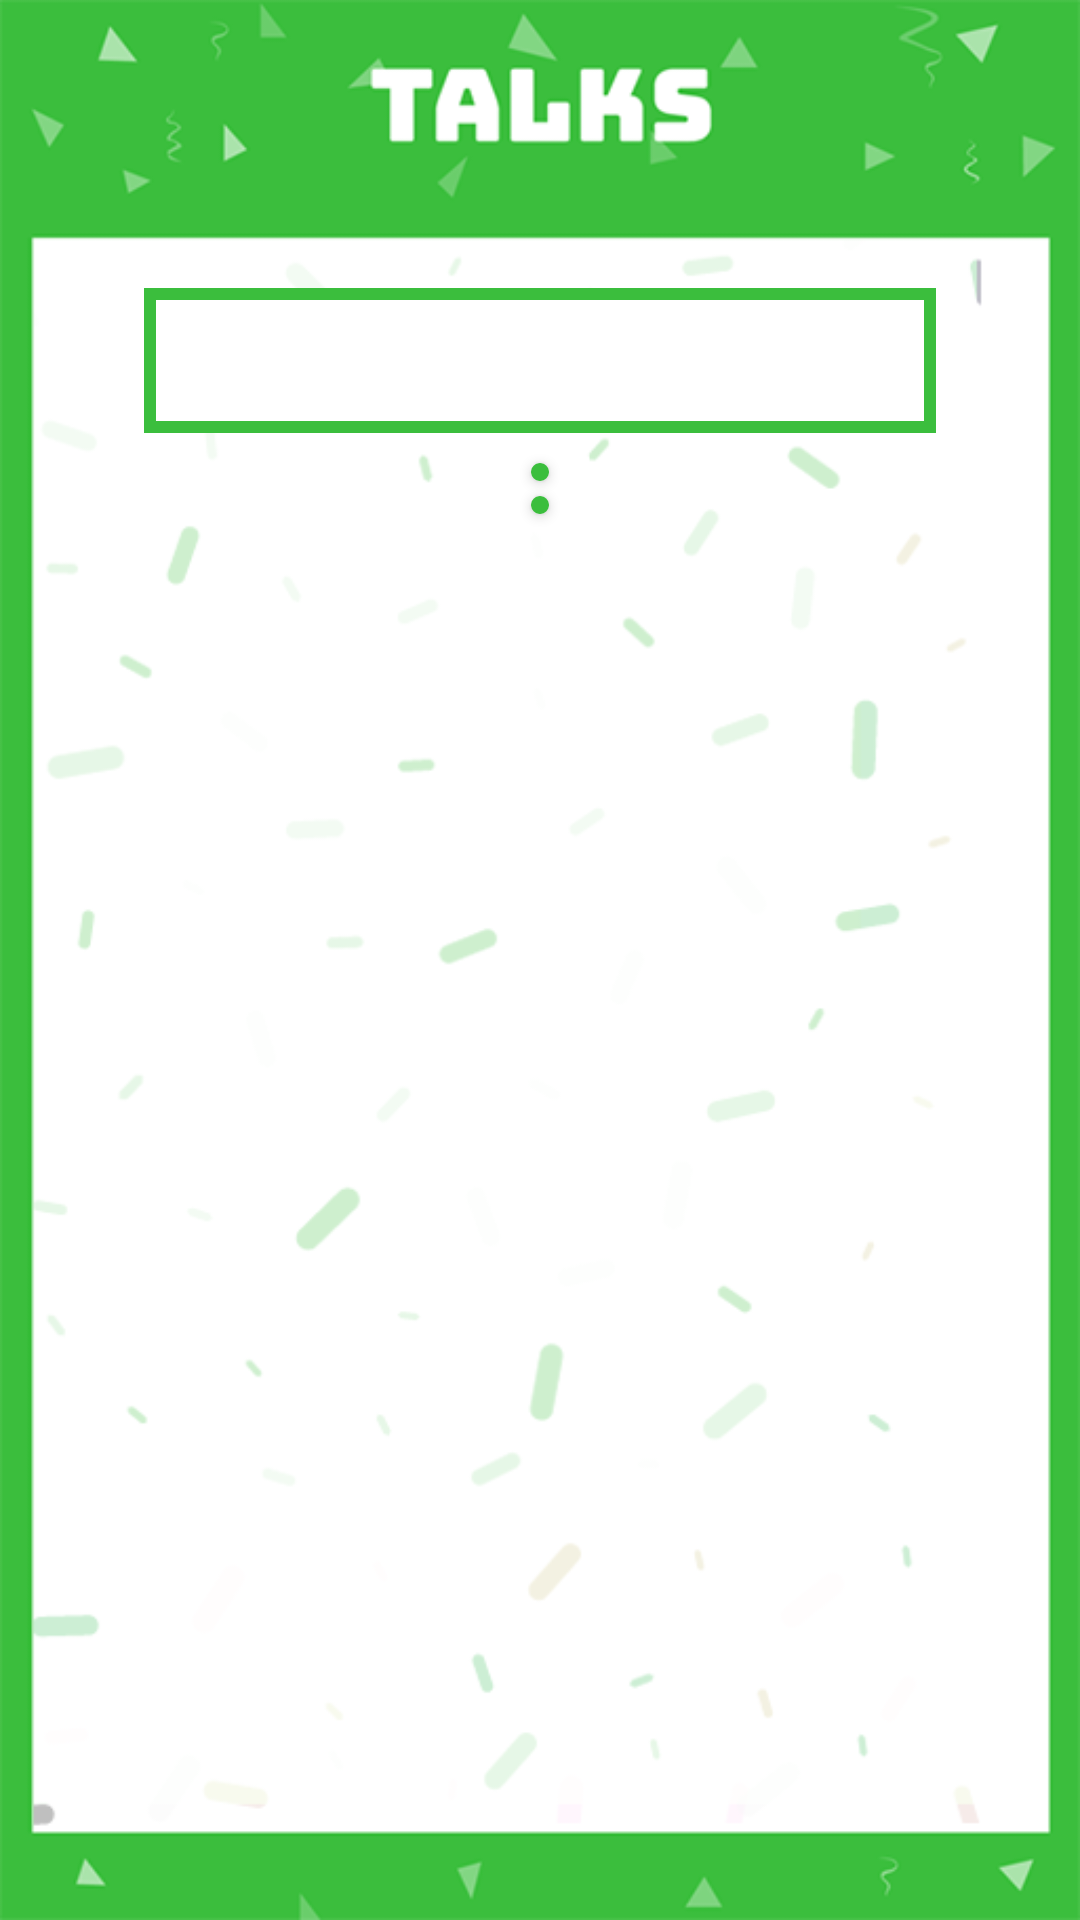

Layout XML and referenced resources for this Android screen:
<!-- AndroidManifest.xml: activity theme TalksTheme -->
<!-- res/layout/activity_talks_show_more.xml -->
<?xml version="1.0" encoding="utf-8"?>
<RelativeLayout
    xmlns:android="http://schemas.android.com/apk/res/android"
    xmlns:app="http://schemas.android.com/apk/res-auto"
    xmlns:tools="http://schemas.android.com/tools"
    android:layout_width="match_parent"
    android:layout_height="match_parent"
    android:background="@drawable/talks_frame">

    <Button
        android:id="@+id/button2"
        android:layout_width="6dp"
        android:layout_height="6dp"
        android:layout_below="@+id/club_name"
        android:layout_centerHorizontal="true"
        android:layout_marginTop="10dp"
        android:background="@drawable/roundbutton_talks" />

    <Button
        android:id="@+id/button3"
        android:layout_width="6dp"
        android:layout_height="6dp"
        android:layout_below="@+id/button2"
        android:layout_centerHorizontal="true"
        android:layout_marginBottom="5dp"
        android:layout_marginTop="5dp"
        android:background="@drawable/roundbutton_talks" />

    <android.support.v7.widget.RecyclerView
        android:id="@+id/recycler"
        android:layout_width="match_parent"
        android:layout_height="wrap_content"
        android:layout_below="@id/button3"
        android:layout_marginBottom="32dp"
        android:layout_marginLeft="16dp"
        android:layout_marginRight="16dp"
        android:overScrollMode="never" />

    <TextView
        android:id="@+id/club_name"
        android:layout_width="match_parent"
        android:layout_height="wrap_content"
        android:layout_centerHorizontal="true"
        android:layout_marginLeft="96dp"
        android:layout_marginTop="96dp"
        android:background="@drawable/textbox_talks"
        android:gravity="center"
        android:paddingLeft="4dp"
        android:paddingRight="4dp"
        android:textColor="@color/talks_green"
        android:textSize="36sp" />

</RelativeLayout>
<!-- resources referenced by this layout -->
<resources>
  <color name="talks_green">#3BBE3D</color>
  <!-- drawable roundbutton_talks (drawable) -->
  <?xml version="1.0" encoding="utf-8"?>
  <selector xmlns:android="http://schemas.android.com/apk/res/android">
      <item>
          <shape android:shape="oval">
              <solid android:color="@color/talks_green"/>
              <size android:width="5dp" android:height="5dp"/>
          </shape>
      </item>
  </selector>
  <!-- drawable talks_frame: png bitmap (drawable, 44125 bytes) -->
  <!-- drawable textbox_talks (drawable) -->
  <?xml version="1.0" encoding="utf-8"?>
  <shape xmlns:android="http://schemas.android.com/apk/res/android"
      android:shape="rectangle" >
  
      
      <solid
          android:color="#FFFFFF" >
      </solid>
  
      
      <stroke
          android:width="4dp"
          android:color="@color/talks_green" >
      </stroke>
  
      
  
  
  </shape>
  <style name="TalksTheme" parent="Theme.AppCompat.Light.NoActionBar">
  
          <item name="colorPrimary">@color/colorPrimary</item>
          <item name="colorPrimaryDark">@color/colorPrimaryDark</item>
          <item name="colorAccent">@color/colorAccent</item>
      </style>
  <color name="colorPrimary">#3F51B5</color>
  <color name="colorPrimaryDark">#303F9F</color>
  <color name="colorAccent">#FF4081</color>
</resources>
